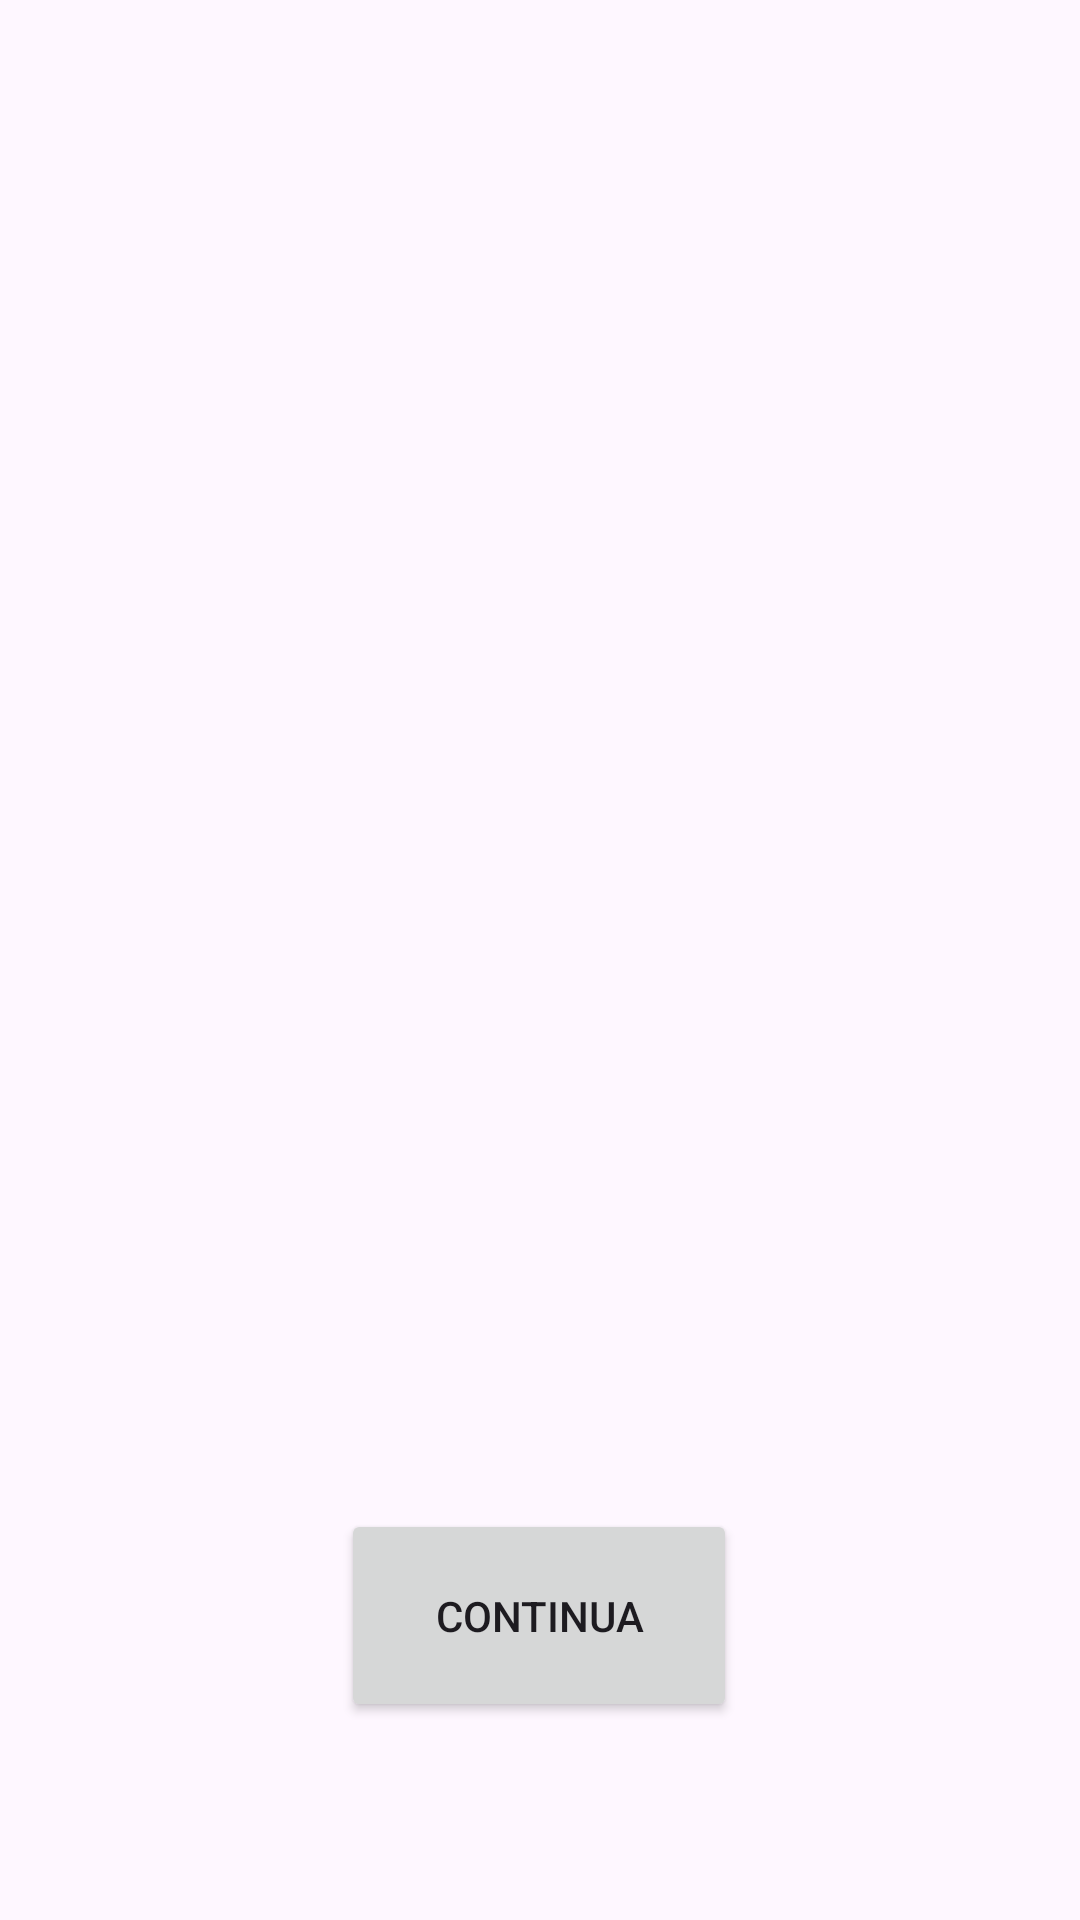

Android layout source for this screen:
<!-- AndroidManifest.xml: application theme Theme.LancioDadiVeschini -->
<!-- res/layout/activity_lancia.xml -->
<?xml version="1.0" encoding="utf-8"?>
<androidx.constraintlayout.widget.ConstraintLayout xmlns:android="http://schemas.android.com/apk/res/android"
    xmlns:app="http://schemas.android.com/apk/res-auto"
    xmlns:tools="http://schemas.android.com/tools"
    android:id="@+id/main"
    android:layout_width="match_parent"
    android:layout_height="match_parent"
    tools:context=".ActivityLancia">

    <ImageView
        android:id="@+id/dado"
        android:layout_width="304dp"
        android:layout_height="368dp"
        app:layout_constraintBottom_toBottomOf="parent"
        app:layout_constraintEnd_toEndOf="parent"
        app:layout_constraintStart_toStartOf="parent"
        app:layout_constraintTop_toTopOf="parent"
        app:srcCompat="@drawable/dice_face_1" />

    <Button
        android:id="@+id/btnContinua"
        android:layout_width="132dp"
        android:layout_height="71dp"
        android:text="Continua"
        app:layout_constraintBottom_toBottomOf="parent"
        app:layout_constraintEnd_toEndOf="parent"
        app:layout_constraintHorizontal_bias="0.498"
        app:layout_constraintStart_toStartOf="parent"
        app:layout_constraintTop_toTopOf="parent"
        app:layout_constraintVertical_bias="0.884" />
</androidx.constraintlayout.widget.ConstraintLayout>
<!-- resources referenced by this layout -->
<resources>
  <style name="Theme.LancioDadiVeschini" parent="Base.Theme.LancioDadiVeschini" />
  <style name="Base.Theme.LancioDadiVeschini" parent="Theme.Material3.DayNight.NoActionBar">
          
          
      </style>
</resources>
